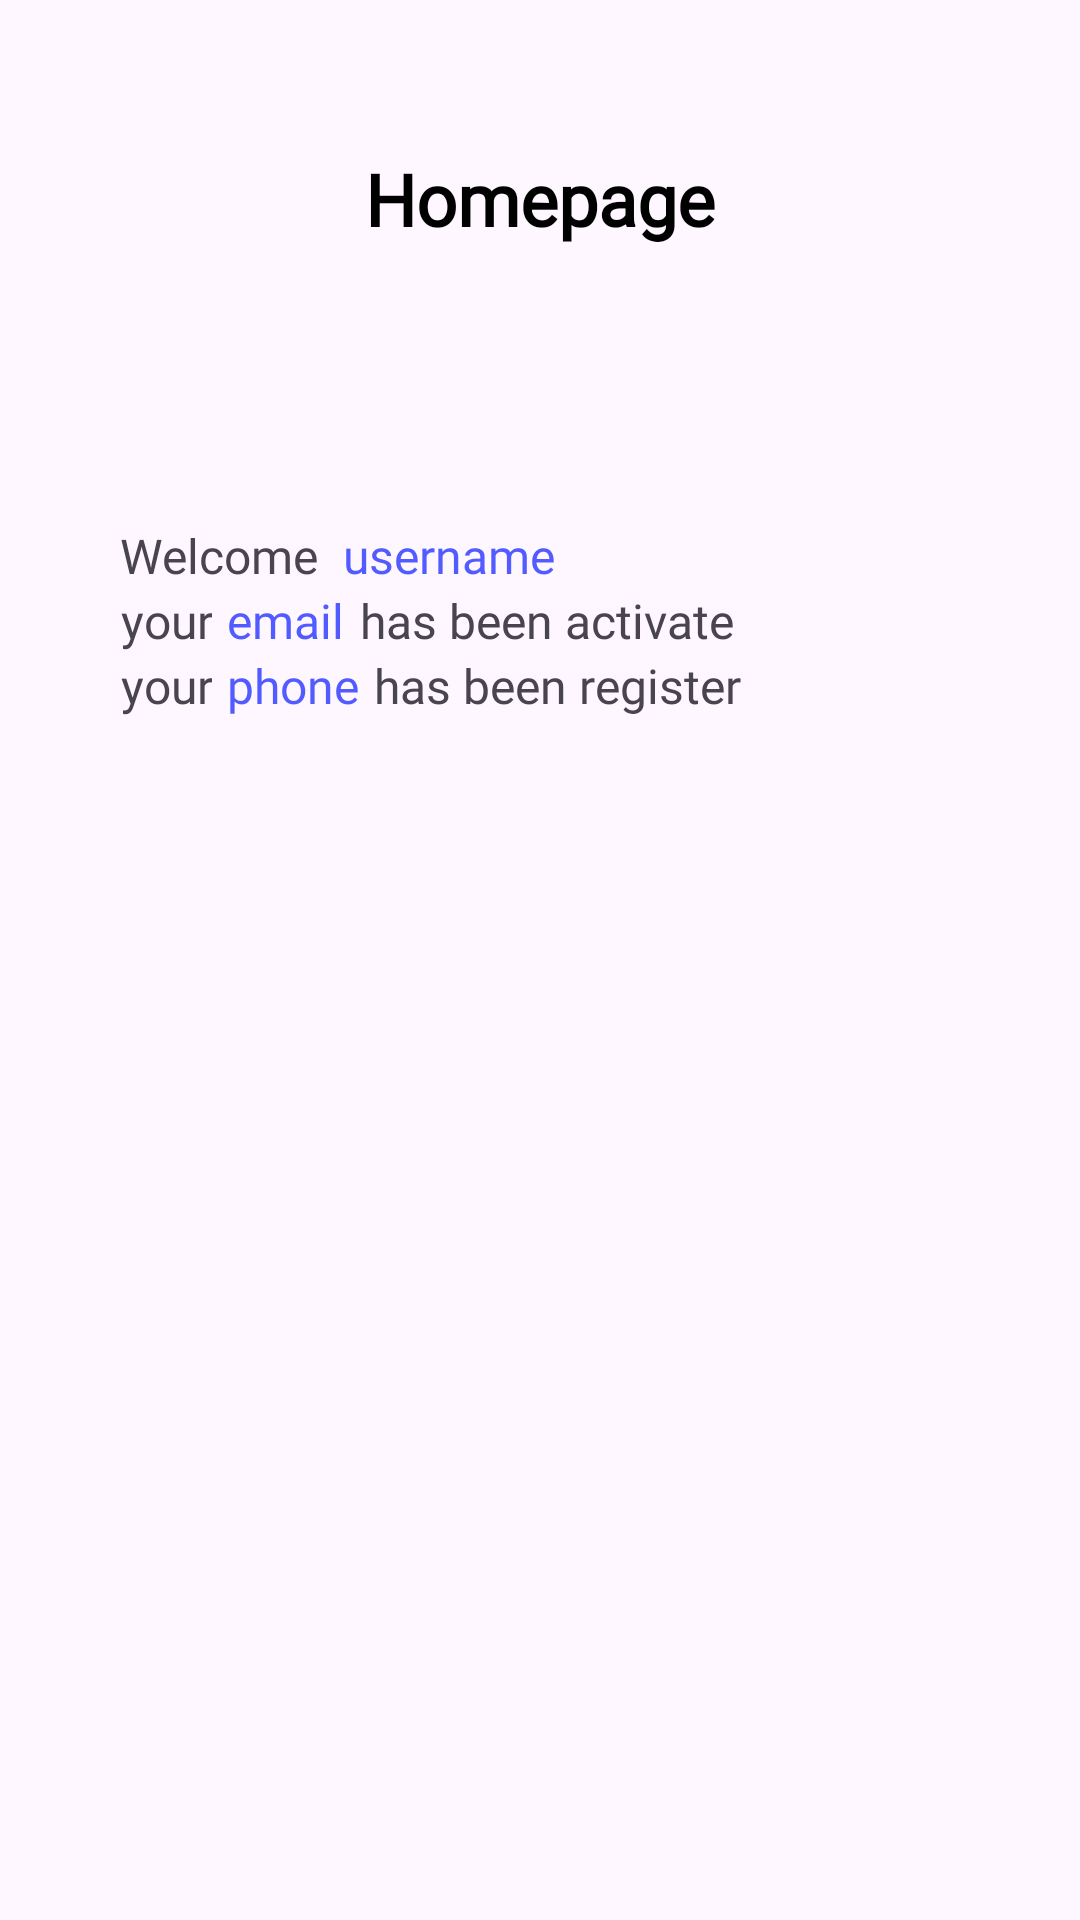

Write the Android layout XML for this screen, with the resource values it uses.
<!-- AndroidManifest.xml: application theme Theme.Tugas_Intent_Praktikum -->
<!-- res/layout/activity_thrid.xml -->
<?xml version="1.0" encoding="utf-8"?>
<LinearLayout
    xmlns:android="http://schemas.android.com/apk/res/android"
    xmlns:app="http://schemas.android.com/apk/res-auto"
    xmlns:tools="http://schemas.android.com/tools"
    android:id="@+id/registerLayout"
    android:layout_width="match_parent"
    android:layout_height="match_parent"
    android:orientation="vertical"
    android:padding="40dp"
    tools:context=".SecondActivity">

    <TextView
        android:id="@+id/homepage"
        android:layout_width="match_parent"
        android:layout_height="wrap_content"
        android:textSize="24sp"
        android:textStyle="bold"
        android:textColor="@color/black"
        android:text="Homepage"
        android:textAlignment="center"
        android:layout_marginTop="10dp"
        android:fontFamily="@font/poppinsbold"
        android:layout_marginBottom="30dp"/>

    <LinearLayout
        android:paddingTop="50dp"
        android:layout_width="wrap_content"
        android:layout_height="wrap_content"
        android:orientation="horizontal"
        android:layout_marginTop="12dp">

        <TextView
            android:id="@+id/welcome"
            android:layout_width="wrap_content"
            android:fontFamily="@font/poppinsregular"
            android:layout_height="wrap_content"
            android:text="Welcome"
            android:textSize="16sp" />

        <TextView
            android:id="@+id/username"
            android:fontFamily="@font/poppinsbold"
            android:layout_width="wrap_content"
            android:layout_height="wrap_content"
            android:text="username"
            android:textSize="16sp"
            android:textColor="@color/blue"
            android:layout_marginLeft="8dp"/>
        />
    </LinearLayout>

    <LinearLayout
        android:layout_width="wrap_content"
        android:layout_height="wrap_content"
        android:orientation="horizontal">
        <TextView
            android:id="@+id/your"
            android:textAlignment="center"
            android:layout_width="wrap_content"
            android:fontFamily="@font/poppinsregular"
            android:layout_height="wrap_content"
            android:text="your"
            android:textSize="16sp"/>
        <TextView
            android:id="@+id/email"
            android:textAlignment="center"
            android:layout_width="wrap_content"
            android:layout_height="wrap_content"
            android:fontFamily="@font/poppinsbold"
            android:text="email"
            android:textColor="@color/blue"
            android:paddingLeft="5dp"
            android:textSize="16sp"/>
        <TextView
            android:id="@+id/hasbeen"
            android:textAlignment="center"
            android:layout_width="wrap_content"
            android:fontFamily="@font/poppinsregular"
            android:layout_height="wrap_content"
            android:text="has been activate"
            android:paddingLeft="5dp"
            android:textSize="16sp"/>
    </LinearLayout>

    <LinearLayout
        android:layout_width="wrap_content"
        android:layout_height="wrap_content"
        android:orientation="horizontal">
        <TextView
            android:id="@+id/your2"
            android:textAlignment="center"
            android:layout_width="wrap_content"
            android:layout_height="wrap_content"
            android:fontFamily="@font/poppinsregular"
            android:text="your"
            android:textSize="16sp"/>
        <TextView
            android:id="@+id/phone"
            android:textAlignment="center"
            android:layout_width="wrap_content"
            android:layout_height="wrap_content"
            android:text="phone"
            android:textColor="@color/blue"
            android:fontFamily="@font/poppinsbold"
            android:paddingLeft="5dp"
            android:textSize="16sp"/>
        <TextView
            android:id="@+id/hasbeen2"
            android:textAlignment="center"
            android:layout_width="wrap_content"
            android:fontFamily="@font/poppinsregular"
            android:layout_height="wrap_content"
            android:text="has been register"
            android:paddingLeft="5dp"
            android:textSize="16sp"/>
    </LinearLayout>
</LinearLayout>
<!-- resources referenced by this layout -->
<resources>
  <color name="black">#FF000000</color>
  <color name="blue">#525BFF</color>
  <style name="Theme.Tugas_Intent_Praktikum" parent="Base.Theme.Tugas_Intent_Praktikum" />
  <style name="Base.Theme.Tugas_Intent_Praktikum" parent="Theme.Material3.DayNight.NoActionBar">
          
          
      </style>
</resources>
